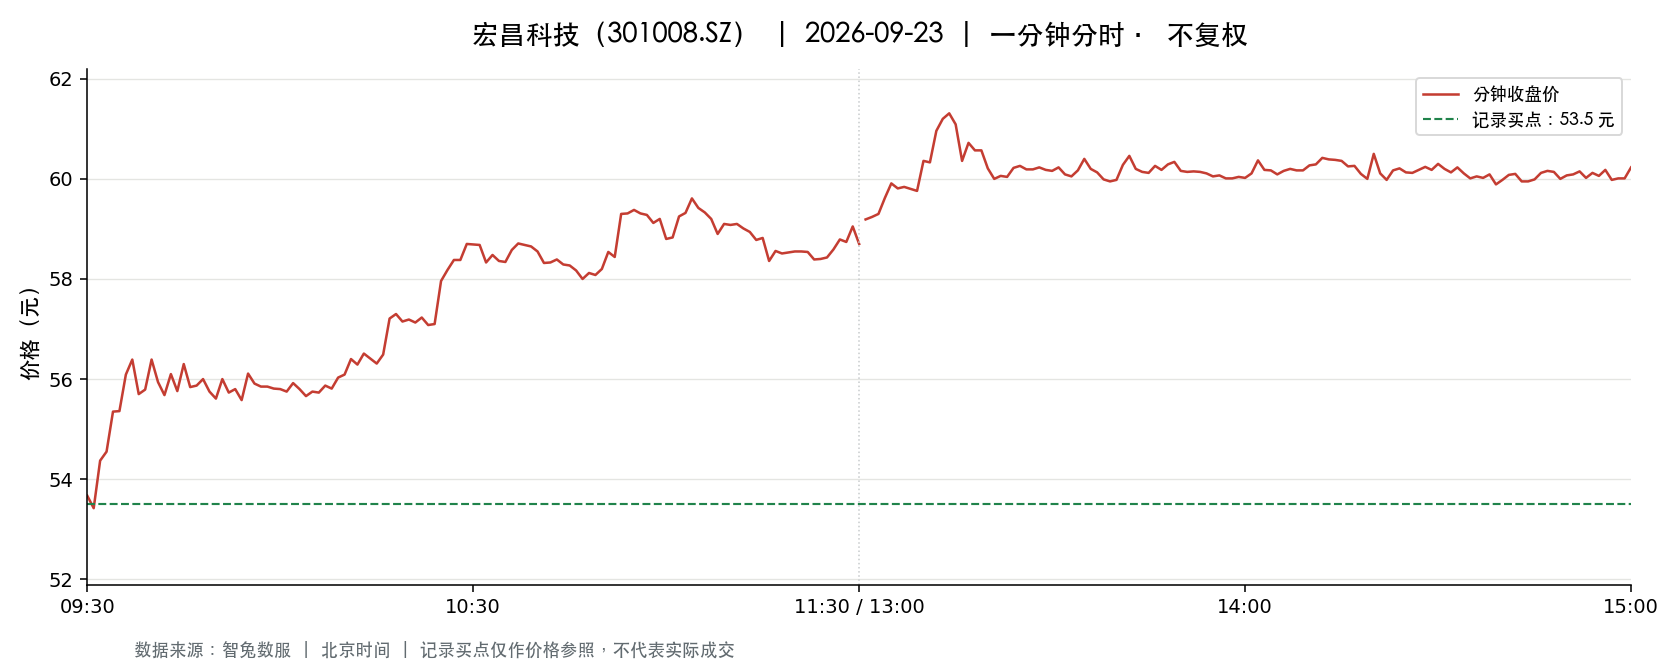

The table this chart was drawn from, first rows:
t, o, h, l, c, v, a, pc, sf
2026-09-23 09:30:00, 53.67, 53.67, 53.67, 53.67, 1065, 5715855, 53.67, 0.0
2026-09-23 09:31:00, 53.3, 53.98, 52.6, 53.42, 4174, 22331311, 53.67, 0.0
2026-09-23 09:32:00, 53.37, 54.38, 53.37, 54.37, 1862, 9990672, 53.42, 0.0
2026-09-23 09:33:00, 54.25, 54.84, 54.0, 54.55, 4776, 26008749, 54.37, 0.0
2026-09-23 09:34:00, 54.61, 55.96, 54.55, 55.35, 3413, 18863299, 54.55, 0.0
2026-09-23 09:35:00, 55.55, 55.55, 54.81, 55.36, 3313, 18314340, 55.35, 0.0
2026-09-23 09:36:00, 55.4, 56.33, 55.4, 56.09, 4611, 25749550, 55.36, 0.0
2026-09-23 09:37:00, 56.15, 56.7, 56.01, 56.39, 4547, 25606237, 56.09, 0.0
2026-09-23 09:38:00, 56.48, 56.48, 55.69, 55.7, 3526, 19785328, 56.39, 0.0
2026-09-23 09:39:00, 55.75, 56.12, 55.66, 55.79, 4450, 24822673, 55.7, 0.0
2026-09-23 09:40:00, 55.75, 56.49, 55.73, 56.39, 2152, 12076773, 55.79, 0.0
2026-09-23 09:41:00, 56.15, 56.15, 55.92, 55.94, 2015, 11295465, 56.39, 0.0
2026-09-23 09:42:00, 55.97, 56.0, 55.68, 55.68, 1094, 6116461, 55.94, 0.0
2026-09-23 09:43:00, 55.67, 56.11, 55.67, 56.1, 2260, 12638499, 55.68, 0.0
2026-09-23 09:44:00, 56.25, 56.25, 55.76, 55.76, 1801, 10091763, 56.1, 0.0
2026-09-23 09:45:00, 55.76, 56.43, 55.7, 56.3, 1952, 10967708, 55.76, 0.0
2026-09-23 09:46:00, 56.2, 56.2, 55.82, 55.84, 1064, 5963289, 56.3, 0.0
2026-09-23 09:47:00, 55.85, 55.91, 55.76, 55.87, 1033, 5769369, 55.84, 0.0
2026-09-23 09:48:00, 55.94, 56.23, 55.94, 56.0, 1494, 8394589, 55.87, 0.0
2026-09-23 09:49:00, 55.98, 55.98, 55.73, 55.75, 1167, 6513661, 56.0, 0.0
2026-09-23 09:50:00, 55.79, 55.91, 55.58, 55.61, 1501, 8362777, 55.75, 0.0
2026-09-23 09:51:00, 55.5, 56.0, 55.5, 56.0, 1920, 10697947, 55.61, 0.0
2026-09-23 09:52:00, 55.97, 56.01, 55.73, 55.73, 1038, 5800121, 56.0, 0.0
2026-09-23 09:53:00, 55.76, 55.88, 55.65, 55.8, 678.0, 3781015, 55.73, 0.0
2026-09-23 09:54:00, 55.71, 55.88, 55.55, 55.58, 1718, 9568802, 55.8, 0.0
2026-09-23 09:55:00, 55.57, 56.15, 55.56, 56.11, 1924, 10735033, 55.58, 0.0
2026-09-23 09:56:00, 56.17, 56.17, 55.84, 55.91, 651.0, 3645652, 56.11, 0.0
2026-09-23 09:57:00, 55.86, 55.95, 55.82, 55.85, 561.0, 3134007, 55.91, 0.0
2026-09-23 09:58:00, 55.82, 56.06, 55.82, 55.85, 932.0, 5213779, 55.85, 0.0
2026-09-23 09:59:00, 55.93, 55.93, 55.8, 55.81, 459.0, 2564467, 55.85, 0.0
2026-09-23 10:00:00, 55.86, 55.96, 55.79, 55.8, 660.0, 3687699, 55.81, 0.0
2026-09-23 10:01:00, 55.79, 55.79, 55.48, 55.75, 955.0, 5308692, 55.8, 0.0
2026-09-23 10:02:00, 55.67, 55.92, 55.67, 55.92, 331.0, 1846669, 55.75, 0.0
2026-09-23 10:03:00, 55.93, 55.95, 55.72, 55.8, 1037, 5794631, 55.92, 0.0
2026-09-23 10:04:00, 55.75, 55.79, 55.66, 55.66, 555.0, 3093506, 55.8, 0.0
2026-09-23 10:05:00, 55.7, 55.82, 55.55, 55.75, 854.0, 4754900, 55.66, 0.0
2026-09-23 10:06:00, 55.75, 55.8, 55.7, 55.73, 279.0, 1555237, 55.75, 0.0
2026-09-23 10:07:00, 55.73, 55.89, 55.73, 55.87, 521.0, 2907768, 55.73, 0.0
2026-09-23 10:08:00, 55.82, 55.82, 55.77, 55.81, 385.0, 2148221, 55.87, 0.0
2026-09-23 10:09:00, 55.85, 56.03, 55.82, 56.03, 722.0, 4037090, 55.81, 0.0
2026-09-23 10:10:00, 56.02, 56.13, 55.86, 56.09, 908.0, 5087757, 56.03, 0.0
2026-09-23 10:11:00, 56.07, 56.4, 56.07, 56.4, 878.0, 4935254, 56.09, 0.0
2026-09-23 10:12:00, 56.43, 56.83, 56.23, 56.29, 4280, 24218548, 56.4, 0.0
2026-09-23 10:13:00, 56.19, 56.56, 56.17, 56.51, 1293, 7301628, 56.29, 0.0
2026-09-23 10:14:00, 56.46, 56.5, 56.27, 56.41, 1100, 6196413, 56.51, 0.0
2026-09-23 10:15:00, 56.37, 56.37, 56.11, 56.31, 630.0, 3540057, 56.41, 0.0
2026-09-23 10:16:00, 56.33, 56.49, 56.16, 56.49, 503.0, 2831484, 56.31, 0.0
2026-09-23 10:17:00, 56.48, 57.48, 56.48, 57.21, 2093, 11898454, 56.49, 0.0
2026-09-23 10:18:00, 57.06, 57.55, 57.06, 57.3, 4795, 27520436, 57.21, 0.0
2026-09-23 10:19:00, 57.38, 57.7, 57.07, 57.15, 2336, 13408488, 57.3, 0.0
2026-09-23 10:20:00, 57.21, 57.27, 57.01, 57.19, 1291, 7373976, 57.15, 0.0
2026-09-23 10:21:00, 57.19, 57.19, 57.02, 57.13, 816.0, 4657990, 57.19, 0.0
2026-09-23 10:22:00, 57.14, 57.23, 57.02, 57.23, 791.0, 4519104, 57.13, 0.0
2026-09-23 10:23:00, 57.28, 57.34, 57.08, 57.08, 1741, 9961575, 57.23, 0.0
2026-09-23 10:24:00, 57.07, 57.24, 56.98, 57.1, 617.0, 3520875, 57.08, 0.0
2026-09-23 10:25:00, 57.2, 58.0, 57.2, 57.96, 2926, 16896634, 57.1, 0.0
2026-09-23 10:26:00, 57.99, 58.38, 57.99, 58.18, 1990, 11574565, 57.96, 0.0
2026-09-23 10:27:00, 58.16, 58.88, 58.16, 58.38, 1658, 9692359, 58.18, 0.0
2026-09-23 10:28:00, 58.44, 58.57, 58.14, 58.38, 2207, 12870701, 58.38, 0.0
2026-09-23 10:29:00, 58.4, 58.86, 58.4, 58.7, 1875, 10995116, 58.38, 0.0
... 181 more rows
